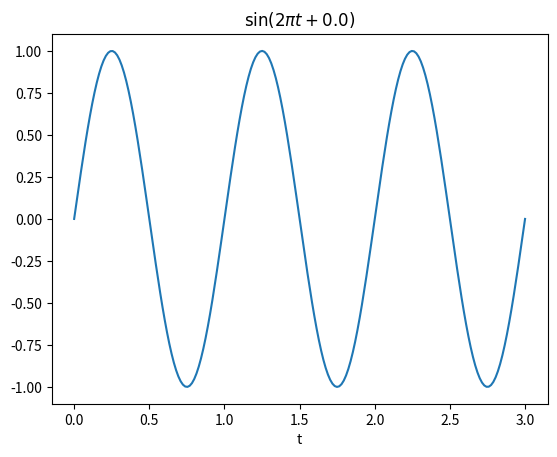
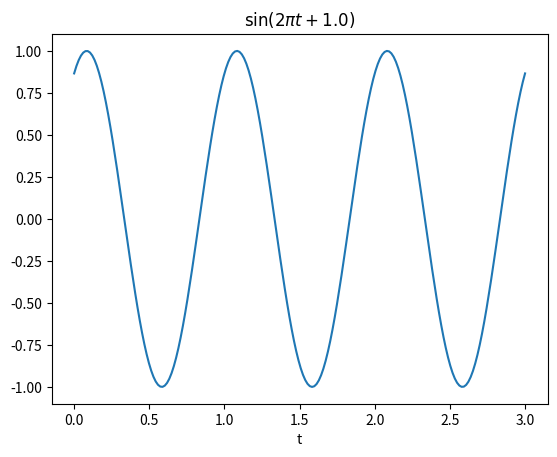
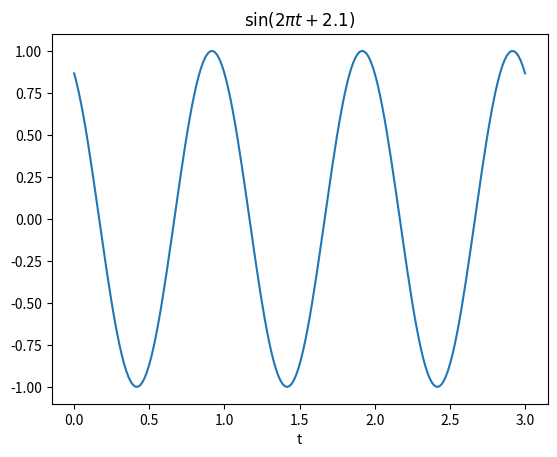
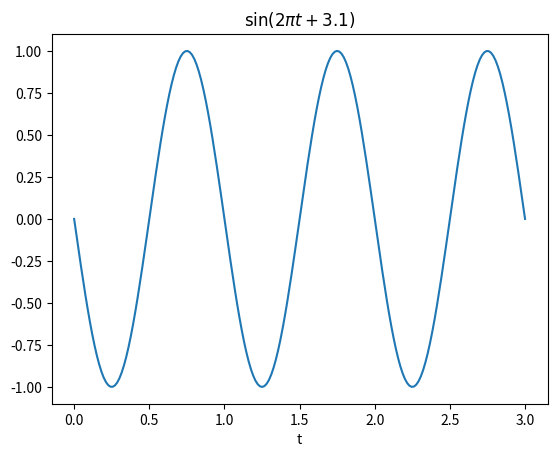
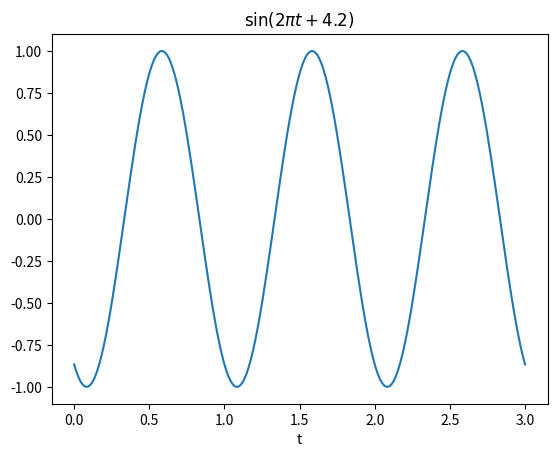
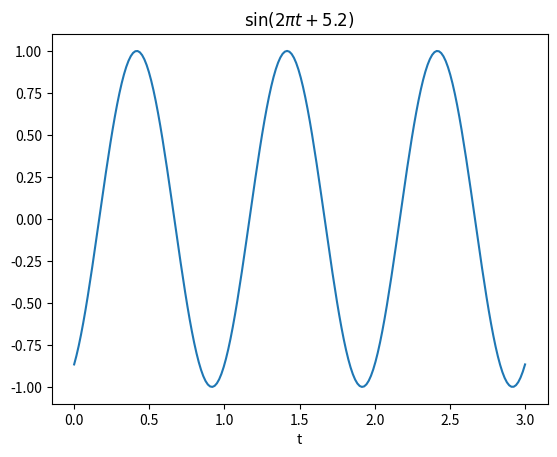

Write the Python code that produced these figures, in order.
import numpy as np
import matplotlib.pyplot as plt
from matplotlib.backends.backend_pdf import PdfPages

def save_figs_as_pdf(figs, fn):
    if isinstance(figs, list):
        pdf = PdfPages(fn)
        for f in figs:
            pdf.savefig(f)
        pdf.close()
    else:
        figs.savefig(fn, format='pdf')
    print('File %s created' % fn)

thetas = np.linspace(0, 2 * np.pi, 6, endpoint=False)
t = np.linspace(0, 3, 200)
figs = []
for theta in thetas:
    fig = plt.figure()
    figs.append(fig)
    y = np.sin(2 * np.pi * t + theta)
    plt.plot(t, y)
    plt.xlabel('t')
    plt.title(r'$\sin(2 \pi t + %.1f)$' % theta)

save_figs_as_pdf(figs, 'senos.pdf')

## En latex despues se usa
## \includegraphics[width=0.5\columnwidth,page=3]{senos}}
